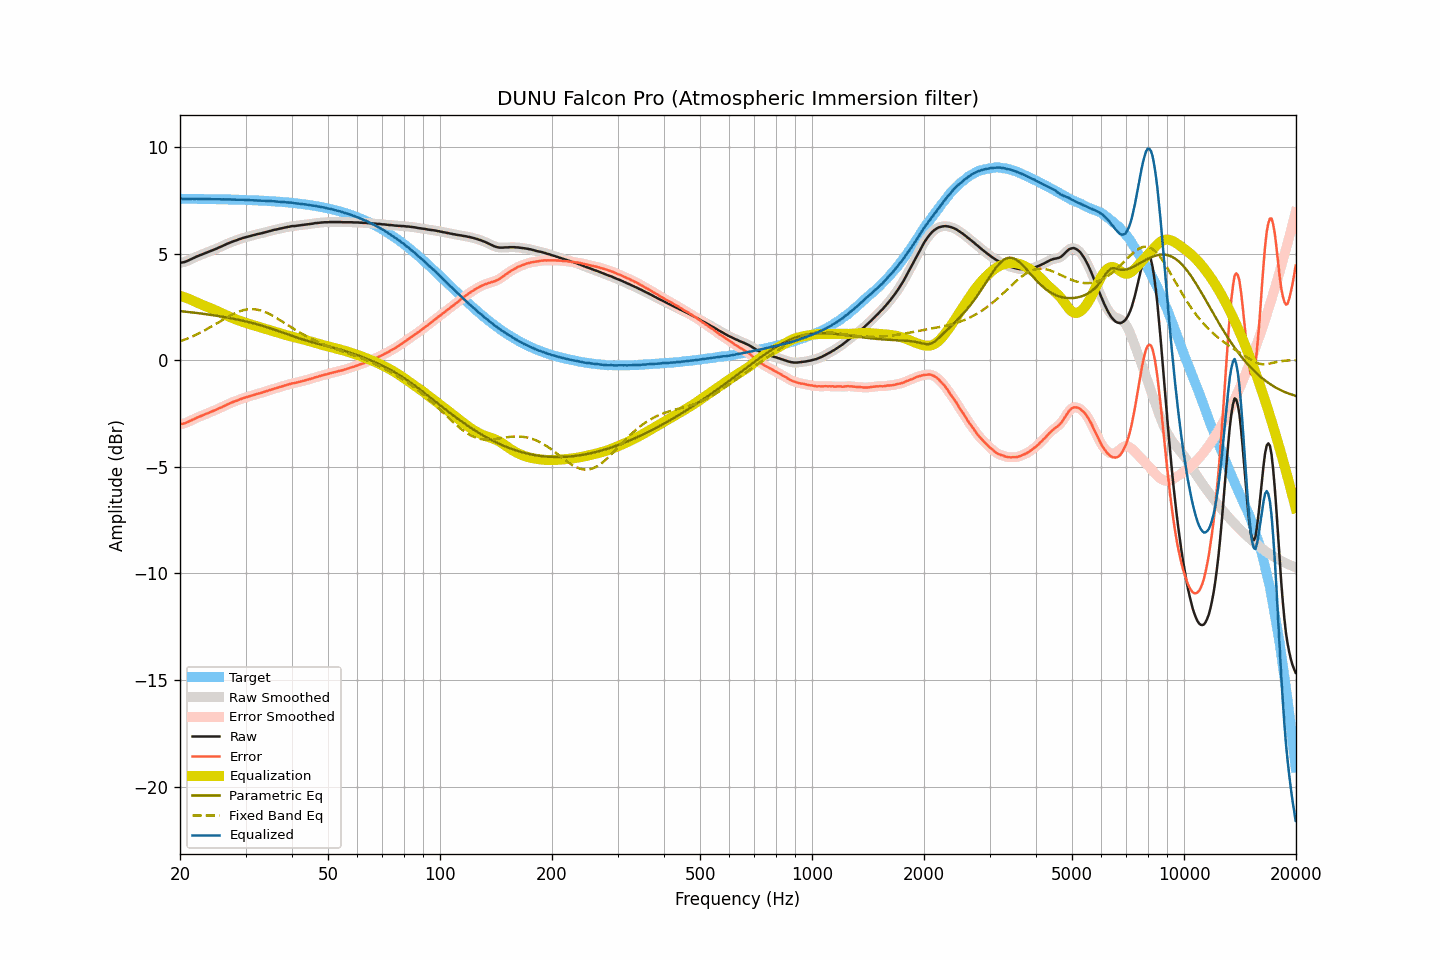

The file beside this chart, header and first rows:
frequency, raw, smoothed, error, error_smoothed, equalization, parametric_eq, fixed_band_eq, equalized_raw, equalized_smoothed, target
20.00, 4.57, 4.57, -3.00, -3.00, 3.02, 2.30, 0.88, 7.59, 7.59, 7.57
20.20, 4.58, 4.57, -2.99, -2.99, 3.00, 2.29, 0.91, 7.57, 7.57, 7.57
20.40, 4.59, 4.59, -2.98, -2.98, 2.97, 2.28, 0.94, 7.56, 7.56, 7.57
20.61, 4.61, 4.61, -2.96, -2.96, 2.94, 2.28, 0.97, 7.55, 7.55, 7.57
20.81, 4.64, 4.64, -2.93, -2.93, 2.92, 2.27, 1.00, 7.55, 7.55, 7.57
21.02, 4.67, 4.67, -2.90, -2.90, 2.89, 2.26, 1.03, 7.55, 7.56, 7.56
21.23, 4.71, 4.70, -2.86, -2.86, 2.86, 2.25, 1.06, 7.56, 7.56, 7.56
21.44, 4.74, 4.74, -2.83, -2.82, 2.83, 2.24, 1.09, 7.56, 7.57, 7.56
21.66, 4.78, 4.78, -2.79, -2.79, 2.79, 2.23, 1.12, 7.57, 7.57, 7.56
21.87, 4.81, 4.81, -2.75, -2.75, 2.75, 2.22, 1.16, 7.56, 7.56, 7.56
22.09, 4.85, 4.84, -2.71, -2.72, 2.72, 2.22, 1.19, 7.57, 7.56, 7.56
22.31, 4.88, 4.88, -2.68, -2.68, 2.69, 2.21, 1.23, 7.56, 7.56, 7.56
22.54, 4.91, 4.91, -2.65, -2.65, 2.65, 2.20, 1.27, 7.56, 7.56, 7.56
22.76, 4.94, 4.94, -2.62, -2.62, 2.62, 2.19, 1.31, 7.56, 7.56, 7.56
22.99, 4.97, 4.97, -2.59, -2.59, 2.59, 2.18, 1.35, 7.56, 7.56, 7.56
23.22, 5.00, 5.00, -2.56, -2.56, 2.56, 2.17, 1.39, 7.56, 7.56, 7.56
23.45, 5.03, 5.03, -2.53, -2.53, 2.53, 2.16, 1.43, 7.55, 7.55, 7.56
23.69, 5.06, 5.06, -2.50, -2.50, 2.50, 2.15, 1.47, 7.55, 7.55, 7.55
23.92, 5.09, 5.09, -2.47, -2.47, 2.47, 2.14, 1.51, 7.55, 7.55, 7.55
24.16, 5.12, 5.12, -2.43, -2.43, 2.44, 2.13, 1.55, 7.55, 7.55, 7.55
24.40, 5.15, 5.15, -2.40, -2.40, 2.40, 2.11, 1.60, 7.55, 7.55, 7.55
24.65, 5.18, 5.18, -2.37, -2.37, 2.37, 2.10, 1.64, 7.55, 7.55, 7.55
24.89, 5.21, 5.21, -2.34, -2.34, 2.34, 2.09, 1.69, 7.55, 7.55, 7.55
25.14, 5.24, 5.24, -2.31, -2.31, 2.31, 2.08, 1.73, 7.54, 7.55, 7.55
25.39, 5.28, 5.27, -2.27, -2.27, 2.27, 2.07, 1.78, 7.55, 7.54, 7.55
25.65, 5.31, 5.31, -2.24, -2.24, 2.24, 2.05, 1.82, 7.54, 7.54, 7.54
25.91, 5.34, 5.34, -2.21, -2.20, 2.20, 2.04, 1.87, 7.54, 7.54, 7.54
26.16, 5.38, 5.37, -2.16, -2.17, 2.17, 2.03, 1.91, 7.54, 7.54, 7.54
26.43, 5.41, 5.41, -2.13, -2.13, 2.13, 2.02, 1.95, 7.54, 7.54, 7.54
26.69, 5.45, 5.44, -2.09, -2.09, 2.09, 2.00, 2.00, 7.54, 7.54, 7.54
26.96, 5.48, 5.48, -2.06, -2.06, 2.06, 1.99, 2.04, 7.54, 7.54, 7.54
27.23, 5.51, 5.51, -2.03, -2.03, 2.03, 1.97, 2.08, 7.53, 7.54, 7.53
27.50, 5.54, 5.54, -2.00, -1.99, 2.00, 1.96, 2.12, 7.53, 7.53, 7.53
27.77, 5.57, 5.57, -1.96, -1.96, 1.96, 1.95, 2.16, 7.53, 7.53, 7.53
28.05, 5.60, 5.59, -1.93, -1.93, 1.93, 1.93, 2.19, 7.53, 7.53, 7.53
28.33, 5.62, 5.62, -1.91, -1.90, 1.90, 1.91, 2.23, 7.52, 7.52, 7.53
28.62, 5.65, 5.65, -1.88, -1.88, 1.87, 1.90, 2.26, 7.52, 7.52, 7.52
28.90, 5.68, 5.67, -1.84, -1.85, 1.85, 1.88, 2.29, 7.52, 7.52, 7.52
29.19, 5.70, 5.70, -1.82, -1.82, 1.82, 1.87, 2.31, 7.52, 7.52, 7.52
29.48, 5.73, 5.72, -1.79, -1.79, 1.79, 1.85, 2.33, 7.52, 7.52, 7.52
29.78, 5.75, 5.75, -1.77, -1.77, 1.77, 1.83, 2.35, 7.52, 7.52, 7.51
30.08, 5.77, 5.77, -1.74, -1.74, 1.74, 1.81, 2.37, 7.51, 7.51, 7.51
30.38, 5.79, 5.79, -1.72, -1.72, 1.72, 1.80, 2.38, 7.51, 7.51, 7.51
30.68, 5.81, 5.81, -1.70, -1.70, 1.70, 1.78, 2.39, 7.50, 7.50, 7.51
30.99, 5.83, 5.83, -1.68, -1.68, 1.67, 1.76, 2.39, 7.50, 7.50, 7.50
31.30, 5.85, 5.85, -1.65, -1.65, 1.65, 1.74, 2.39, 7.50, 7.50, 7.50
31.61, 5.87, 5.87, -1.63, -1.63, 1.63, 1.72, 2.39, 7.50, 7.50, 7.50
31.93, 5.89, 5.89, -1.61, -1.61, 1.61, 1.70, 2.38, 7.49, 7.50, 7.49
32.24, 5.91, 5.91, -1.58, -1.58, 1.59, 1.68, 2.37, 7.49, 7.49, 7.49
32.57, 5.93, 5.92, -1.56, -1.56, 1.56, 1.66, 2.35, 7.49, 7.49, 7.49
32.89, 5.94, 5.94, -1.55, -1.54, 1.54, 1.64, 2.33, 7.48, 7.48, 7.48
33.22, 5.96, 5.96, -1.52, -1.52, 1.52, 1.62, 2.31, 7.48, 7.48, 7.48
33.55, 5.98, 5.98, -1.50, -1.50, 1.50, 1.59, 2.28, 7.47, 7.47, 7.48
33.89, 6.00, 6.00, -1.47, -1.47, 1.47, 1.57, 2.25, 7.47, 7.47, 7.47
34.23, 6.02, 6.02, -1.45, -1.45, 1.45, 1.55, 2.22, 7.47, 7.47, 7.47
34.57, 6.04, 6.04, -1.43, -1.43, 1.43, 1.52, 2.18, 7.46, 7.46, 7.46
34.92, 6.06, 6.06, -1.40, -1.40, 1.40, 1.50, 2.15, 7.46, 7.46, 7.46
35.27, 6.08, 6.08, -1.38, -1.38, 1.38, 1.47, 2.11, 7.45, 7.46, 7.45
35.62, 6.10, 6.10, -1.35, -1.35, 1.35, 1.45, 2.07, 7.45, 7.45, 7.45
35.97, 6.12, 6.11, -1.33, -1.33, 1.33, 1.42, 2.02, 7.45, 7.44, 7.44
... 635 more rows
